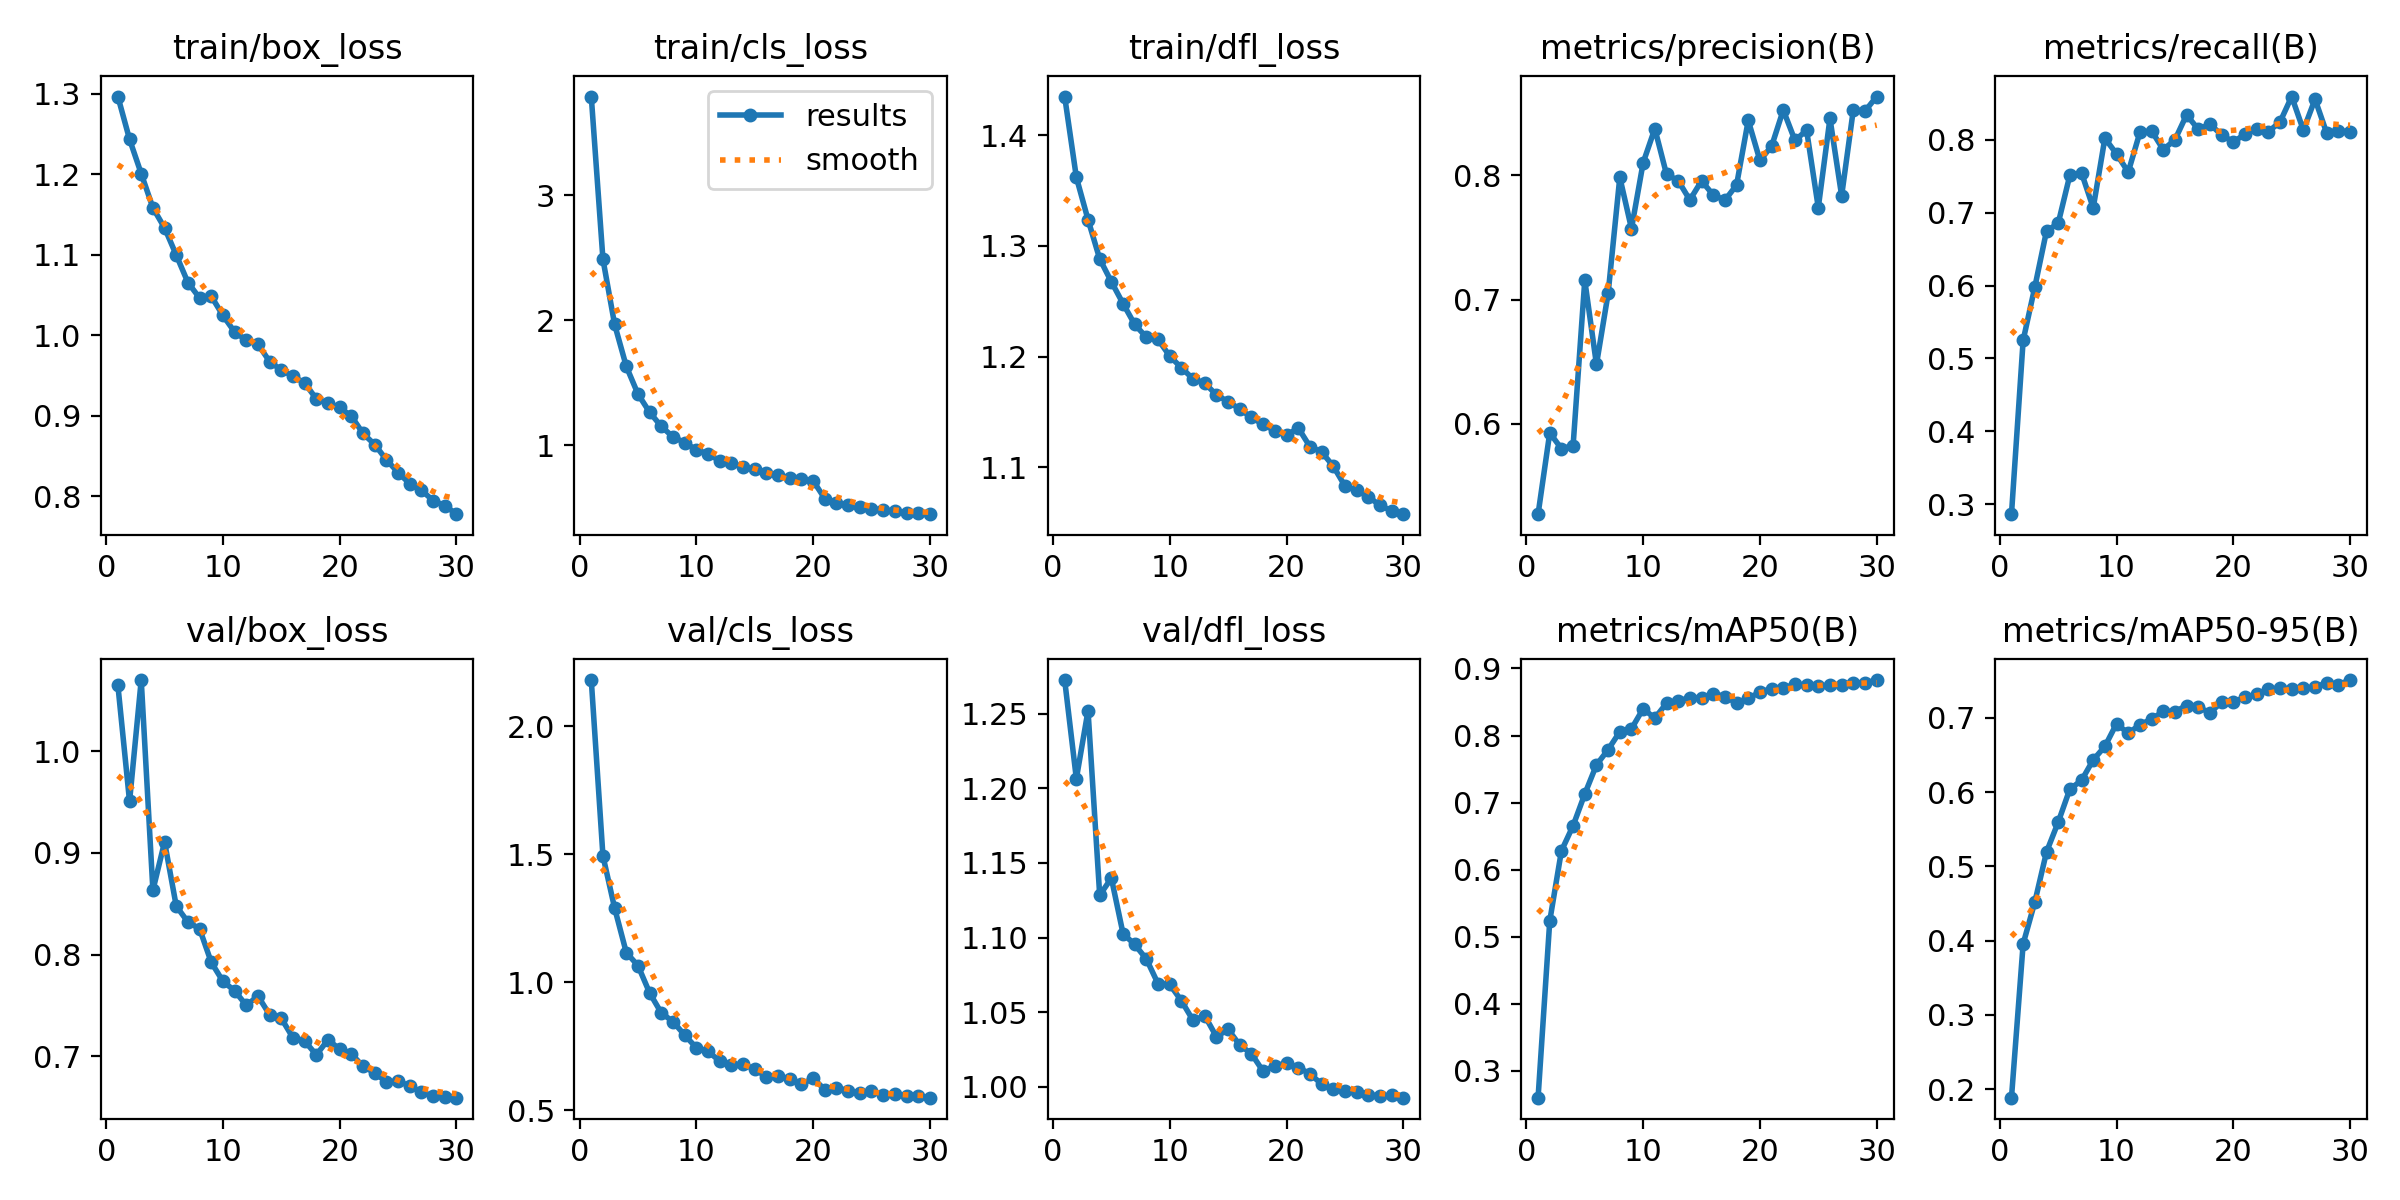

Data behind this chart, as committed beside it:
epoch, time, train/box_loss, train/cls_loss, train/dfl_loss, metrics/precision(B), metrics/recall(B), metrics/mAP50(B), metrics/mAP50-95(B), val/box_loss, val/cls_loss, val/dfl_loss, lr/pg0, lr/pg1, lr/pg2
1, 57.79, 1.297, 3.787, 1.435, 0.5275, 0.2866, 0.2602, 0.1885, 1.065, 2.18, 1.273, 7.09111e-05, 7.09111e-05, 7.09111e-05
2, 108.3, 1.244, 2.486, 1.362, 0.5929, 0.5249, 0.5235, 0.3956, 0.9505, 1.493, 1.206, 0.0001372, 0.0001372, 0.0001372
3, 157.7, 1.201, 1.965, 1.324, 0.5802, 0.5979, 0.6281, 0.4519, 1.07, 1.29, 1.252, 0.0001989, 0.0001989, 0.0001989
4, 206.8, 1.158, 1.63, 1.288, 0.5826, 0.6747, 0.6656, 0.5193, 0.8632, 1.116, 1.128, 0.0001919, 0.0001919, 0.0001919
5, 255.2, 1.134, 1.409, 1.268, 0.7155, 0.6851, 0.7128, 0.5594, 0.9107, 1.065, 1.14, 0.0001849, 0.0001849, 0.0001849
6, 303.3, 1.1, 1.263, 1.248, 0.6478, 0.7512, 0.7562, 0.6039, 0.8476, 0.9587, 1.103, 0.0001779, 0.0001779, 0.0001779
7, 351.1, 1.066, 1.15, 1.229, 0.7049, 0.7544, 0.7789, 0.6156, 0.832, 0.8805, 1.095, 0.0001708, 0.0001708, 0.0001708
8, 399, 1.046, 1.066, 1.217, 0.7983, 0.7063, 0.8056, 0.6432, 0.8253, 0.8466, 1.086, 0.0001638, 0.0001638, 0.0001638
9, 447.4, 1.048, 1.021, 1.215, 0.757, 0.8018, 0.8101, 0.6614, 0.7923, 0.7941, 1.069, 0.0001568, 0.0001568, 0.0001568
10, 495.6, 1.025, 0.9623, 1.2, 0.81, 0.7803, 0.8399, 0.692, 0.7736, 0.7448, 1.069, 0.0001497, 0.0001497, 0.0001497
11, 544.1, 1.004, 0.9312, 1.19, 0.8374, 0.7555, 0.8259, 0.679, 0.7644, 0.7307, 1.058, 0.0001427, 0.0001427, 0.0001427
12, 592.8, 0.9939, 0.8745, 1.18, 0.8007, 0.8099, 0.8481, 0.6907, 0.75, 0.6926, 1.044, 0.0001357, 0.0001357, 0.0001357
13, 640.7, 0.9889, 0.8534, 1.176, 0.7955, 0.8119, 0.8519, 0.6981, 0.7591, 0.6761, 1.048, 0.0001287, 0.0001287, 0.0001287
14, 689, 0.9672, 0.8284, 1.165, 0.7801, 0.7862, 0.856, 0.7087, 0.7408, 0.6823, 1.034, 0.0001216, 0.0001216, 0.0001216
15, 736.9, 0.9567, 0.808, 1.159, 0.7954, 0.7997, 0.8562, 0.7083, 0.7372, 0.66, 1.038, 0.0001146, 0.0001146, 0.0001146
16, 784.9, 0.9492, 0.7789, 1.153, 0.7842, 0.834, 0.8625, 0.7164, 0.7181, 0.6318, 1.028, 0.0001076, 0.0001076, 0.0001076
17, 832.9, 0.9405, 0.7647, 1.145, 0.7798, 0.8139, 0.8581, 0.714, 0.7149, 0.6357, 1.022, 0.0001005, 0.0001005, 0.0001005
18, 881.1, 0.921, 0.7354, 1.139, 0.7921, 0.8212, 0.8484, 0.707, 0.7013, 0.6231, 1.01, 9.3507e-05, 9.3507e-05, 9.3507e-05
19, 929.7, 0.9154, 0.7258, 1.133, 0.8441, 0.8063, 0.8553, 0.7208, 0.7162, 0.602, 1.014, 8.6478e-05, 8.6478e-05, 8.6478e-05
20, 977.8, 0.9103, 0.7157, 1.129, 0.8119, 0.7968, 0.8647, 0.7216, 0.7069, 0.6256, 1.016, 7.9449e-05, 7.9449e-05, 7.9449e-05
21, 1047, 0.8994, 0.5726, 1.136, 0.8232, 0.8073, 0.8699, 0.7273, 0.7024, 0.5815, 1.013, 7.242e-05, 7.242e-05, 7.242e-05
22, 1095, 0.8779, 0.5393, 1.119, 0.8524, 0.8141, 0.871, 0.7318, 0.6899, 0.5882, 1.009, 6.5391e-05, 6.5391e-05, 6.5391e-05
23, 1142, 0.8641, 0.5244, 1.114, 0.828, 0.8107, 0.8762, 0.738, 0.6837, 0.5777, 1.002, 5.8362e-05, 5.8362e-05, 5.8362e-05
24, 1190, 0.8453, 0.5033, 1.101, 0.8361, 0.8241, 0.8753, 0.7399, 0.6745, 0.5668, 0.9986, 5.1333e-05, 5.1333e-05, 5.1333e-05
25, 1238, 0.8294, 0.493, 1.083, 0.7739, 0.859, 0.8738, 0.7385, 0.6756, 0.576, 0.9975, 4.4304e-05, 4.4304e-05, 4.4304e-05
26, 1286, 0.8154, 0.4809, 1.079, 0.8456, 0.813, 0.8747, 0.7398, 0.6707, 0.562, 0.9963, 3.7275e-05, 3.7275e-05, 3.7275e-05
27, 1335, 0.8074, 0.4729, 1.073, 0.7835, 0.8553, 0.876, 0.7413, 0.6645, 0.5654, 0.9947, 3.0246e-05, 3.0246e-05, 3.0246e-05
28, 1382, 0.7944, 0.4579, 1.065, 0.8526, 0.8089, 0.8789, 0.7471, 0.6609, 0.5552, 0.9938, 2.3217e-05, 2.3217e-05, 2.3217e-05
29, 1430, 0.7882, 0.4559, 1.061, 0.8515, 0.8119, 0.8785, 0.7445, 0.6598, 0.5561, 0.9943, 1.6188e-05, 1.6188e-05, 1.6188e-05
30, 1478, 0.7776, 0.4481, 1.058, 0.8632, 0.8107, 0.8827, 0.7508, 0.6592, 0.5499, 0.9927, 9.159e-06, 9.159e-06, 9.159e-06
